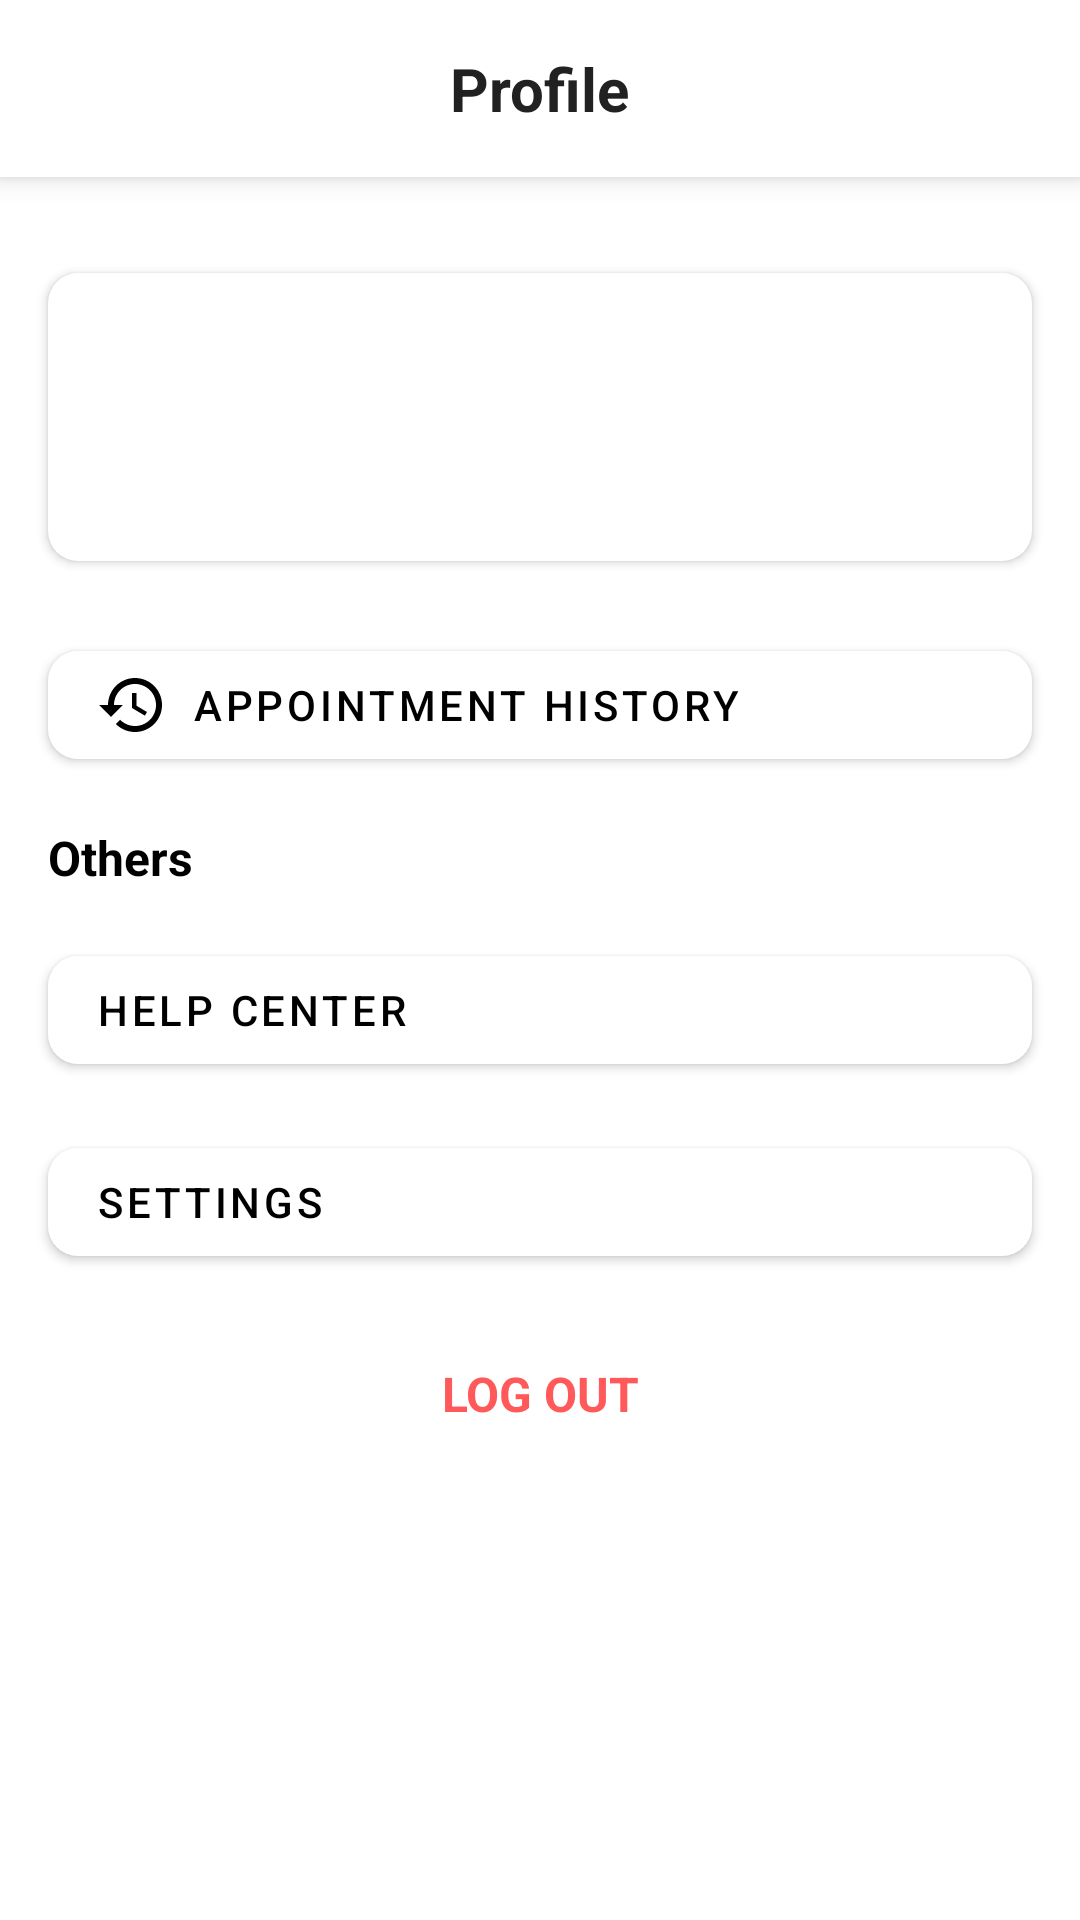

Layout XML and referenced resources for this Android screen:
<!-- AndroidManifest.xml: application theme Theme.Mira -->
<!-- res/layout/fragment_profile.xml -->
<?xml version="1.0" encoding="utf-8"?>
<androidx.constraintlayout.widget.ConstraintLayout xmlns:android="http://schemas.android.com/apk/res/android"
    xmlns:app="http://schemas.android.com/apk/res-auto"
    xmlns:tools="http://schemas.android.com/tools"
    android:layout_width="match_parent"
    android:layout_height="match_parent"
    tools:context=".view.profile.ProfileFragment">

    
    <androidx.constraintlayout.widget.ConstraintLayout
        android:id="@+id/topbar_profile"
        android:layout_width="0dp"
        android:layout_height="wrap_content"
        android:background="@color/white"
        android:elevation="5dp"
        android:padding="16dp"
        app:layout_constraintEnd_toEndOf="parent"
        app:layout_constraintStart_toStartOf="parent"
        app:layout_constraintTop_toTopOf="parent">

        <TextView
            android:id="@+id/profile_title"
            android:layout_width="wrap_content"
            android:layout_height="wrap_content"
            android:text="@string/profile"
            android:textColor="@color/gray"
            android:textSize="20sp"
            android:textStyle="bold"
            app:layout_constraintBottom_toBottomOf="parent"
            app:layout_constraintEnd_toEndOf="parent"
            app:layout_constraintStart_toStartOf="parent"
            app:layout_constraintTop_toTopOf="parent" />

    </androidx.constraintlayout.widget.ConstraintLayout>

    
    <androidx.cardview.widget.CardView
        android:id="@+id/cardView"
        android:layout_width="0dp"
        android:layout_height="wrap_content"
        android:layout_marginStart="16dp"
        android:layout_marginTop="32dp"
        android:layout_marginEnd="16dp"
        app:cardCornerRadius="10dp"
        app:layout_constraintEnd_toEndOf="parent"
        app:layout_constraintStart_toStartOf="parent"
        app:layout_constraintTop_toBottomOf="@id/topbar_profile">

        <androidx.constraintlayout.widget.ConstraintLayout
            android:layout_width="match_parent"
            android:layout_height="wrap_content">

            <com.google.android.material.imageview.ShapeableImageView
                android:id="@+id/iv_profile_user"
                android:layout_width="64dp"
                android:layout_height="64dp"
                android:layout_marginStart="16dp"
                android:layout_marginTop="16dp"
                android:layout_marginBottom="16dp"
                android:scaleType="centerCrop"
                app:layout_constraintBottom_toBottomOf="parent"
                app:layout_constraintStart_toStartOf="parent"
                app:layout_constraintTop_toTopOf="parent"
                app:shapeAppearanceOverlay="@style/roundedImageViewRounded" />


            <TextView
                android:id="@+id/tv_user"
                style="@style/profileHeaderText"
                android:layout_width="0dp"
                android:layout_height="wrap_content"
                android:layout_marginStart="24dp"
                android:layout_marginEnd="24dp"
                android:ellipsize="end"
                android:maxLines="1"
                android:text=""
                android:textSize="16sp"
                android:textStyle="bold"
                app:layout_constraintBottom_toTopOf="@id/tv_phone"
                app:layout_constraintEnd_toStartOf="@id/btn_edit_profile"
                app:layout_constraintStart_toEndOf="@id/iv_profile_user"
                app:layout_constraintTop_toTopOf="@id/iv_profile_user" />

            <TextView
                android:id="@+id/tv_phone"
                android:layout_width="0dp"
                android:layout_height="wrap_content"
                android:layout_marginStart="24dp"
                android:text=""
                app:layout_constraintBottom_toBottomOf="@id/iv_profile_user"
                app:layout_constraintStart_toEndOf="@id/iv_profile_user"
                app:layout_constraintTop_toBottomOf="@id/tv_user" />

            <ImageButton
                android:id="@+id/btn_edit_profile"
                style="@style/icon"
                android:layout_width="wrap_content"
                android:layout_height="wrap_content"
                android:backgroundTint="#00FFFFFF"
                android:src="@drawable/ic_edit_24"
                app:layout_constraintEnd_toEndOf="parent"
                app:layout_constraintTop_toTopOf="parent" />

        </androidx.constraintlayout.widget.ConstraintLayout>
    </androidx.cardview.widget.CardView>

    
    <com.google.android.material.button.MaterialButton
        android:id="@+id/btn_navigate_history"
        style="@style/profileNavigateButton"
        android:layout_width="0dp"
        android:layout_height="wrap_content"
        android:layout_marginStart="16dp"
        android:layout_marginTop="24dp"
        android:layout_marginEnd="16dp"
        android:text="@string/profile_appointment_history"
        android:textAlignment="textStart"
        app:icon="@drawable/ic_history"
        app:iconGravity="textStart"
        app:layout_constraintEnd_toEndOf="parent"
        app:layout_constraintStart_toStartOf="parent"
        app:layout_constraintTop_toBottomOf="@id/cardView" />

    <TextView
        android:id="@+id/textView4"
        android:layout_width="0dp"
        android:layout_height="wrap_content"
        android:layout_marginStart="16dp"
        android:layout_marginTop="16dp"
        android:layout_marginEnd="16dp"
        android:text="@string/profile_others"
        android:textColor="@android:color/primary_text_light"
        android:textSize="16sp"
        android:textStyle="bold"
        app:layout_constraintEnd_toEndOf="parent"
        app:layout_constraintStart_toStartOf="parent"
        app:layout_constraintTop_toBottomOf="@id/btn_navigate_history" />

    <com.google.android.material.button.MaterialButton
        android:id="@+id/btn_navigate_help_center"
        style="@style/profileNavigateButton"
        android:layout_width="0dp"
        android:layout_height="wrap_content"
        android:layout_marginStart="16dp"
        android:layout_marginTop="16dp"
        android:layout_marginEnd="16dp"
        android:text="@string/profile_help_center"
        app:icon="@drawable/ic_question_mark_24"
        app:layout_constraintEnd_toEndOf="parent"
        app:layout_constraintStart_toStartOf="parent"
        app:layout_constraintTop_toBottomOf="@id/textView4" />

    <com.google.android.material.button.MaterialButton
        android:id="@+id/btn_navigate_settings"
        style="@style/profileNavigateButton"
        android:layout_width="0dp"
        android:layout_height="wrap_content"
        android:layout_marginStart="16dp"
        android:layout_marginTop="16dp"
        android:layout_marginEnd="16dp"
        android:text="@string/profile_settings"
        app:icon="@drawable/ic_settings_24"
        app:layout_constraintEnd_toEndOf="parent"
        app:layout_constraintStart_toStartOf="parent"
        app:layout_constraintTop_toBottomOf="@id/btn_navigate_help_center" />

    <Button
        android:id="@+id/logoutButton"
        style="@style/Widget.Material3.Button.TextButton"
        android:layout_width="wrap_content"
        android:layout_height="wrap_content"
        android:layout_marginStart="16dp"
        android:layout_marginTop="16dp"
        android:layout_marginEnd="16dp"
        android:text="@string/profile_logout"
        android:textColor="#FF5959"
        android:textSize="16sp"
        android:textStyle="bold"
        app:layout_constraintEnd_toEndOf="parent"
        app:layout_constraintStart_toStartOf="parent"
        app:layout_constraintTop_toBottomOf="@id/btn_navigate_settings" />

</androidx.constraintlayout.widget.ConstraintLayout>
<!-- resources referenced by this layout -->
<resources>
  <color name="gray">#212121</color>
  <color name="white">#FFFFFF</color>
  <!-- drawable ic_history (drawable) -->
  <vector xmlns:android="http://schemas.android.com/apk/res/android" android:height="24dp" android:tint="@color/gray" android:viewportHeight="24" android:viewportWidth="24" android:width="24dp">
        
      <path android:fillColor="@android:color/white" android:pathData="M13,3c-4.97,0 -9,4.03 -9,9L1,12l3.89,3.89 0.07,0.14L9,12L6,12c0,-3.87 3.13,-7 7,-7s7,3.13 7,7 -3.13,7 -7,7c-1.93,0 -3.68,-0.79 -4.94,-2.06l-1.42,1.42C8.27,19.99 10.51,21 13,21c4.97,0 9,-4.03 9,-9s-4.03,-9 -9,-9zM12,8v5l4.28,2.54 0.72,-1.21 -3.5,-2.08L13.5,8L12,8z"/>
      
  </vector>
  <string name="profile">Profile</string>
  <string name="profile_appointment_history">Appointment History</string>
  <string name="profile_help_center">Help Center</string>
  <string name="profile_logout">LOG OUT</string>
  <string name="profile_others">Others</string>
  <string name="profile_settings">Settings</string>
  <style name="icon">
          <item name="android:tint">@color/black</item>
      </style>
  <style name="profileHeaderText">
          <item name="android:textColor">@color/black</item>
      </style>
  <style name="profileNavigateButton">
          <item name="cornerFamily">rounded</item>
          <item name="cornerRadius">10dp</item>
          <item name="android:layout_height">56dp</item>
          <item name="backgroundTint">@color/white</item>
          <item name="iconTint">@color/black</item>
          <item name="android:textSize">14sp</item>
          <item name="android:textAlignment">textStart</item>
          <item name="android:textColor">@color/black</item>
      </style>
  <style name="roundedImageViewRounded">
          <item name="cornerFamily">rounded</item>
          <item name="cornerSize">50%</item>
      </style>
  <style name="Theme.Mira" parent="Theme.MaterialComponents.DayNight.NoActionBar">
          
          <item name="colorPrimary">@color/blue</item>
          <item name="colorPrimaryVariant">@color/dark_blue</item>
          <item name="colorOnPrimary">@color/white</item>
          
          <item name="colorSecondary">@color/light_blue</item>
          <item name="colorSecondaryVariant">@color/mid_gray</item>
          <item name="colorOnSecondary">@color/black</item>
          
          <item name="android:statusBarColor">?attr/colorPrimaryVariant</item>
          
          <item name="background">@color/background_light</item>
          <item name="backgroundColor">@color/background_light</item>
      </style>
  <color name="black">#000000</color>
  <color name="blue">#3F51B5</color>
  <color name="dark_blue">#303F9F</color>
  <color name="light_blue">#5EC6DE</color>
  <color name="mid_gray">#757575</color>
  <color name="background_light">#f8f8f8</color>
</resources>
